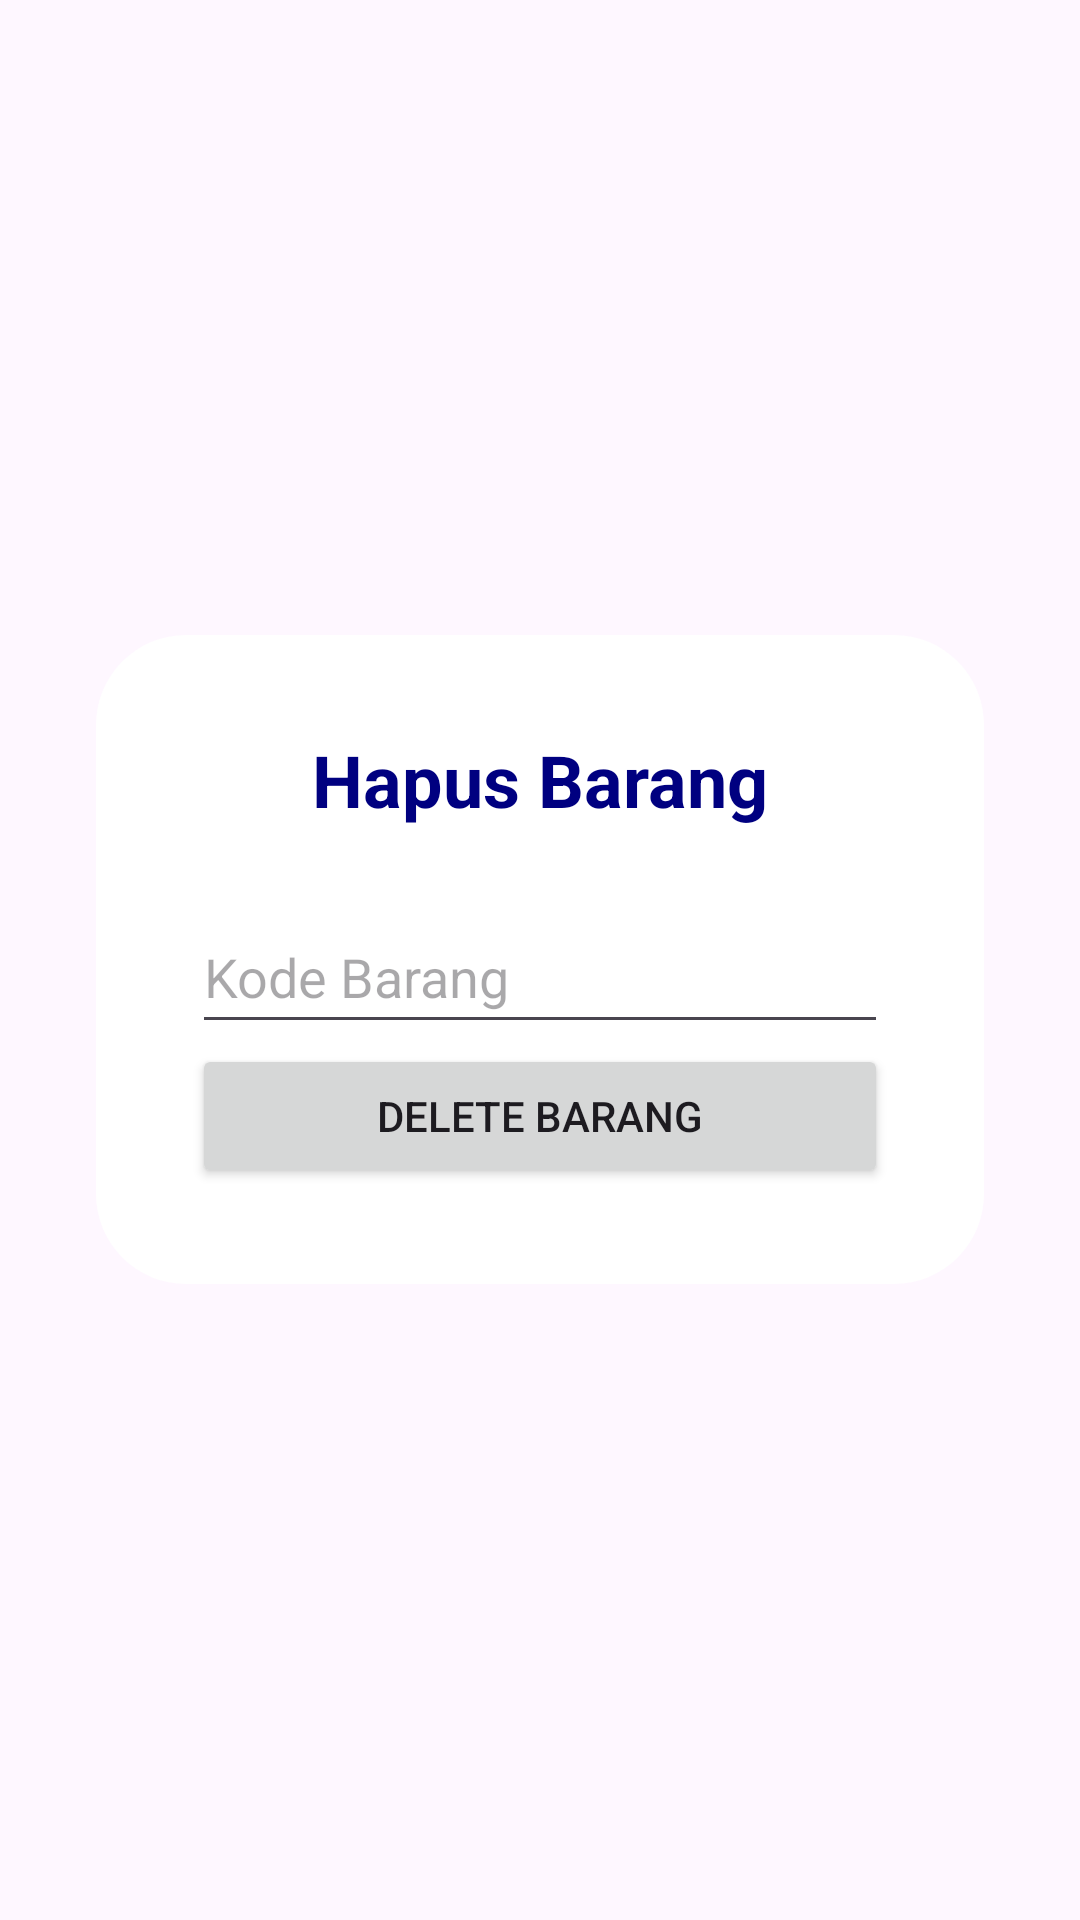

Here is an Android app screen rendered from its layout file. Give the layout XML and the strings, colors and styles it references.
<!-- AndroidManifest.xml: application theme Theme.DataBarang -->
<!-- res/layout/activity_delete_barang.xml -->
<FrameLayout xmlns:android="http://schemas.android.com/apk/res/android"
    android:layout_width="match_parent"
    android:layout_height="match_parent">

    <LinearLayout
        android:layout_width="match_parent"
        android:layout_height="wrap_content"
        android:layout_gravity="center"
        android:layout_marginStart="32dp"
        android:layout_marginEnd="32dp"
        android:background="@drawable/white_box"
        android:gravity="center"
        android:orientation="vertical"
        android:padding="32dp">

        <TextView
            android:layout_width="wrap_content"
            android:layout_height="wrap_content"
            android:text="Hapus Barang"
            android:textSize="24sp"
            android:textColor="#000080"
            android:textStyle="bold"
            android:layout_marginBottom="24dp"/>

    <EditText
        android:id="@+id/edtKodeBarang"
        android:layout_width="match_parent"
        android:layout_height="wrap_content"
        android:hint="Kode Barang"
        android:minHeight="48dp" />

    <Button
        android:id="@+id/btnDeleteBarang"
        android:layout_width="match_parent"
        android:layout_height="wrap_content"
        android:text="Delete Barang" />

</LinearLayout>

</FrameLayout>
<!-- resources referenced by this layout -->
<resources>
  <!-- drawable white_box (drawable) -->
  <shape xmlns:android="http://schemas.android.com/apk/res/android">
      <solid android:color="#FFFFFF"/> 
      <corners android:radius="30dp"/> 
  </shape>
  <style name="Theme.DataBarang" parent="Base.Theme.DataBarang" />
  <style name="Base.Theme.DataBarang" parent="Theme.Material3.DayNight.NoActionBar">
          
          
      </style>
</resources>
